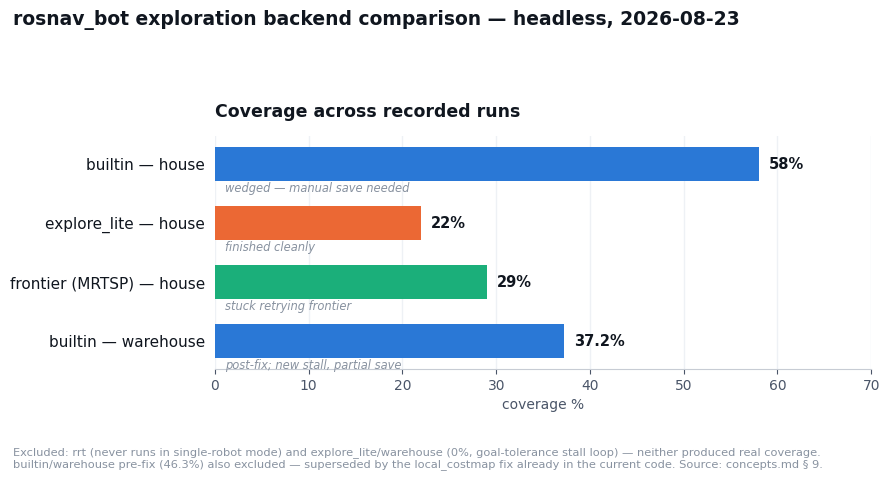
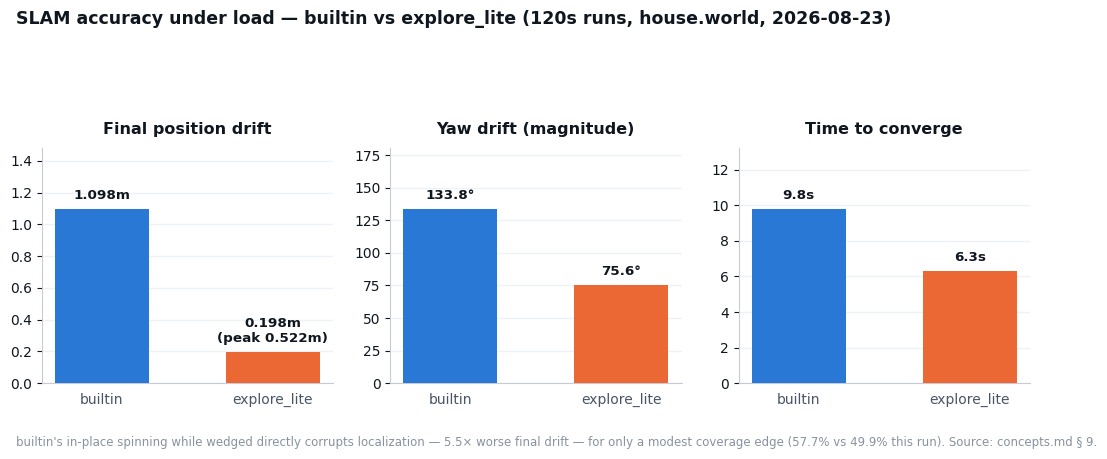

Generate these figures, in order, with matplotlib:
#!/usr/bin/env python3
"""Regenerate images/explorer_backend_{coverage,accuracy}.png for the README
from the recorded 2026-08-23 headless test session (concepts.md §9).

Not a ROS node — a doc-generation tool, run manually:
    python3 gen_explorer_backend_charts.py ../../../images

The figures below hardcode that session's numbers; update them by hand if a
fresh explorer-backend comparison run supersedes this one.
"""
import matplotlib
matplotlib.use('Agg')
import matplotlib.pyplot as plt

plt.rcParams['font.family'] = 'DejaVu Sans'
plt.rcParams['axes.edgecolor'] = '#c7ccd4'
plt.rcParams['axes.linewidth'] = 0.8
plt.rcParams['text.color'] = '#10161f'
plt.rcParams['axes.labelcolor'] = '#4a5568'
plt.rcParams['xtick.color'] = '#4a5568'
plt.rcParams['ytick.color'] = '#10161f'
plt.rcParams['figure.facecolor'] = 'white'
plt.rcParams['axes.facecolor'] = 'white'
plt.rcParams['savefig.facecolor'] = 'white'

S1_BUILTIN = '#2a78d6'
S2_EXPLORE_LITE = '#eb6834'
S3_FRONTIER = '#1baf7a'
S4_RRT = '#eda100'
GRID = '#eef1f5'
MUTED = '#8892a0'


def hbar_panel(ax, rows, xmax, xlabel, title):
    """rows: list of (name, value, color, outcome_label)"""
    names = [r[0] for r in rows][::-1]
    values = [r[1] for r in rows][::-1]
    colors = [r[2] for r in rows][::-1]
    outcomes = [r[3] for r in rows][::-1]

    y = range(len(rows))
    bars = ax.barh(y, values, color=colors, height=0.58, zorder=3)
    ax.set_yticks(list(y))
    ax.set_yticklabels(names, fontsize=11, fontweight='medium')
    ax.set_xlim(0, xmax)
    ax.set_xlabel(xlabel, fontsize=10)
    ax.set_title(title, fontsize=12.5, fontweight='bold', pad=14, loc='left', color='#10161f')
    ax.grid(axis='x', color=GRID, linewidth=1, zorder=0)
    ax.set_axisbelow(True)
    for spine in ('top', 'right', 'left'):
        ax.spines[spine].set_visible(False)
    ax.tick_params(left=False)

    for bar, val, outcome in zip(bars, values, outcomes):
        w = bar.get_width()
        label = f'{val:g}%'
        ax.text(w + xmax * 0.015, bar.get_y() + bar.get_height() / 2, label,
                va='center', ha='left', fontsize=10.5, fontweight='bold', color='#10161f')
        ax.text(xmax * 0.015, bar.get_y() - 0.02, outcome,
                va='top', ha='left', fontsize=8.3, color=MUTED, style='italic',
                transform=ax.transData)


def make_coverage_fig(out_path):
    # Backends/runs that never produced real coverage (rrt: doesn't run at all
    # in single-robot mode; explore_lite on warehouse: 0% goal-tolerance stall
    # loop) are left out of the bar chart — a 0% bar reads as "ran and covered
    # nothing" rather than "never moved", which is confusing. builtin's
    # pre-fix warehouse number (46.3%) is also left out: it's superseded by
    # the local_costmap fix already in the current code, so showing it next
    # to the post-fix number (37.2%, lower) reads as a regression rather than
    # what it is — two different bugs, same backend. Excluded runs are
    # called out in the footnote instead of plotted.
    fig, ax = plt.subplots(figsize=(9, 4.3))

    rows = [
        ('builtin — house', 58, S1_BUILTIN, 'wedged — manual save needed'),
        ('explore_lite — house', 22, S2_EXPLORE_LITE, 'finished cleanly'),
        ('frontier (MRTSP) — house', 29, S3_FRONTIER, 'stuck retrying frontier'),
        ('builtin — warehouse', 37.2, S1_BUILTIN, 'post-fix; new stall, partial save'),
    ]
    hbar_panel(ax, rows, 70, 'coverage %', 'Coverage across recorded runs')

    fig.suptitle('rosnav_bot exploration backend comparison — headless, 2026-08-23',
                 fontsize=13.5, fontweight='bold', x=0.02, ha='left', y=1.03, color='#10161f')
    fig.text(0.02, -0.03,
              'Excluded: rrt (never runs in single-robot mode) and explore_lite/warehouse (0%, goal-tolerance '
              'stall loop) — neither produced real coverage. builtin/warehouse pre-fix (46.3%) also excluded — '
              "superseded by the local_costmap fix already in the current code. Source: concepts.md § 9.",
              fontsize=8.2, color=MUTED, ha='left', wrap=True)
    fig.tight_layout(rect=[0, 0.06, 1, 0.93])
    fig.savefig(out_path, dpi=200, bbox_inches='tight')
    plt.close(fig)


def vbar_metric(ax, label, unit, builtin_val, explore_val, builtin_disp=None, explore_disp=None):
    vals = [builtin_val, explore_val]
    colors = [S1_BUILTIN, S2_EXPLORE_LITE]
    names = ['builtin', 'explore_lite']
    bars = ax.bar(names, vals, color=colors, width=0.55, zorder=3)
    ax.set_title(label, fontsize=11.5, fontweight='bold', pad=10, color='#10161f')
    ax.grid(axis='y', color=GRID, linewidth=1, zorder=0)
    ax.set_axisbelow(True)
    for spine in ('top', 'right'):
        ax.spines[spine].set_visible(False)
    ax.tick_params(bottom=False, labelsize=10)
    ax.set_ylim(0, max(vals) * 1.35)
    disp = [builtin_disp or f'{builtin_val:g}{unit}', explore_disp or f'{explore_val:g}{unit}']
    for bar, d in zip(bars, disp):
        ax.text(bar.get_x() + bar.get_width() / 2, bar.get_height() + max(vals) * 0.04, d,
                ha='center', va='bottom', fontsize=9.7, fontweight='bold', color='#10161f')


def make_accuracy_fig(out_path):
    fig, axes = plt.subplots(1, 3, figsize=(10.5, 4.0))

    vbar_metric(axes[0], 'Final position drift', 'm', 1.098, 0.198,
                explore_disp='0.198m\n(peak 0.522m)')
    vbar_metric(axes[1], 'Yaw drift (magnitude)', '°', 133.8, 75.6)
    vbar_metric(axes[2], 'Time to converge', 's', 9.8, 6.3)

    fig.suptitle('SLAM accuracy under load — builtin vs explore_lite (120s runs, house.world, 2026-08-23)',
                 fontsize=12.5, fontweight='bold', x=0.02, ha='left', y=1.06, color='#10161f')
    fig.text(0.02, -0.03,
              "builtin's in-place spinning while wedged directly corrupts localization — 5.5× worse "
              'final drift — for only a modest coverage edge (57.7% vs 49.9% this run). Source: concepts.md § 9.',
              fontsize=8.5, color=MUTED, ha='left')
    fig.tight_layout(rect=[0, 0.03, 1, 0.90])
    fig.savefig(out_path, dpi=200, bbox_inches='tight')
    plt.close(fig)


if __name__ == '__main__':
    import sys
    out_dir = sys.argv[1] if len(sys.argv) > 1 else '.'
    make_coverage_fig(f'{out_dir}/explorer_backend_coverage.png')
    make_accuracy_fig(f'{out_dir}/explorer_backend_accuracy.png')
    print('wrote', f'{out_dir}/explorer_backend_coverage.png')
    print('wrote', f'{out_dir}/explorer_backend_accuracy.png')
